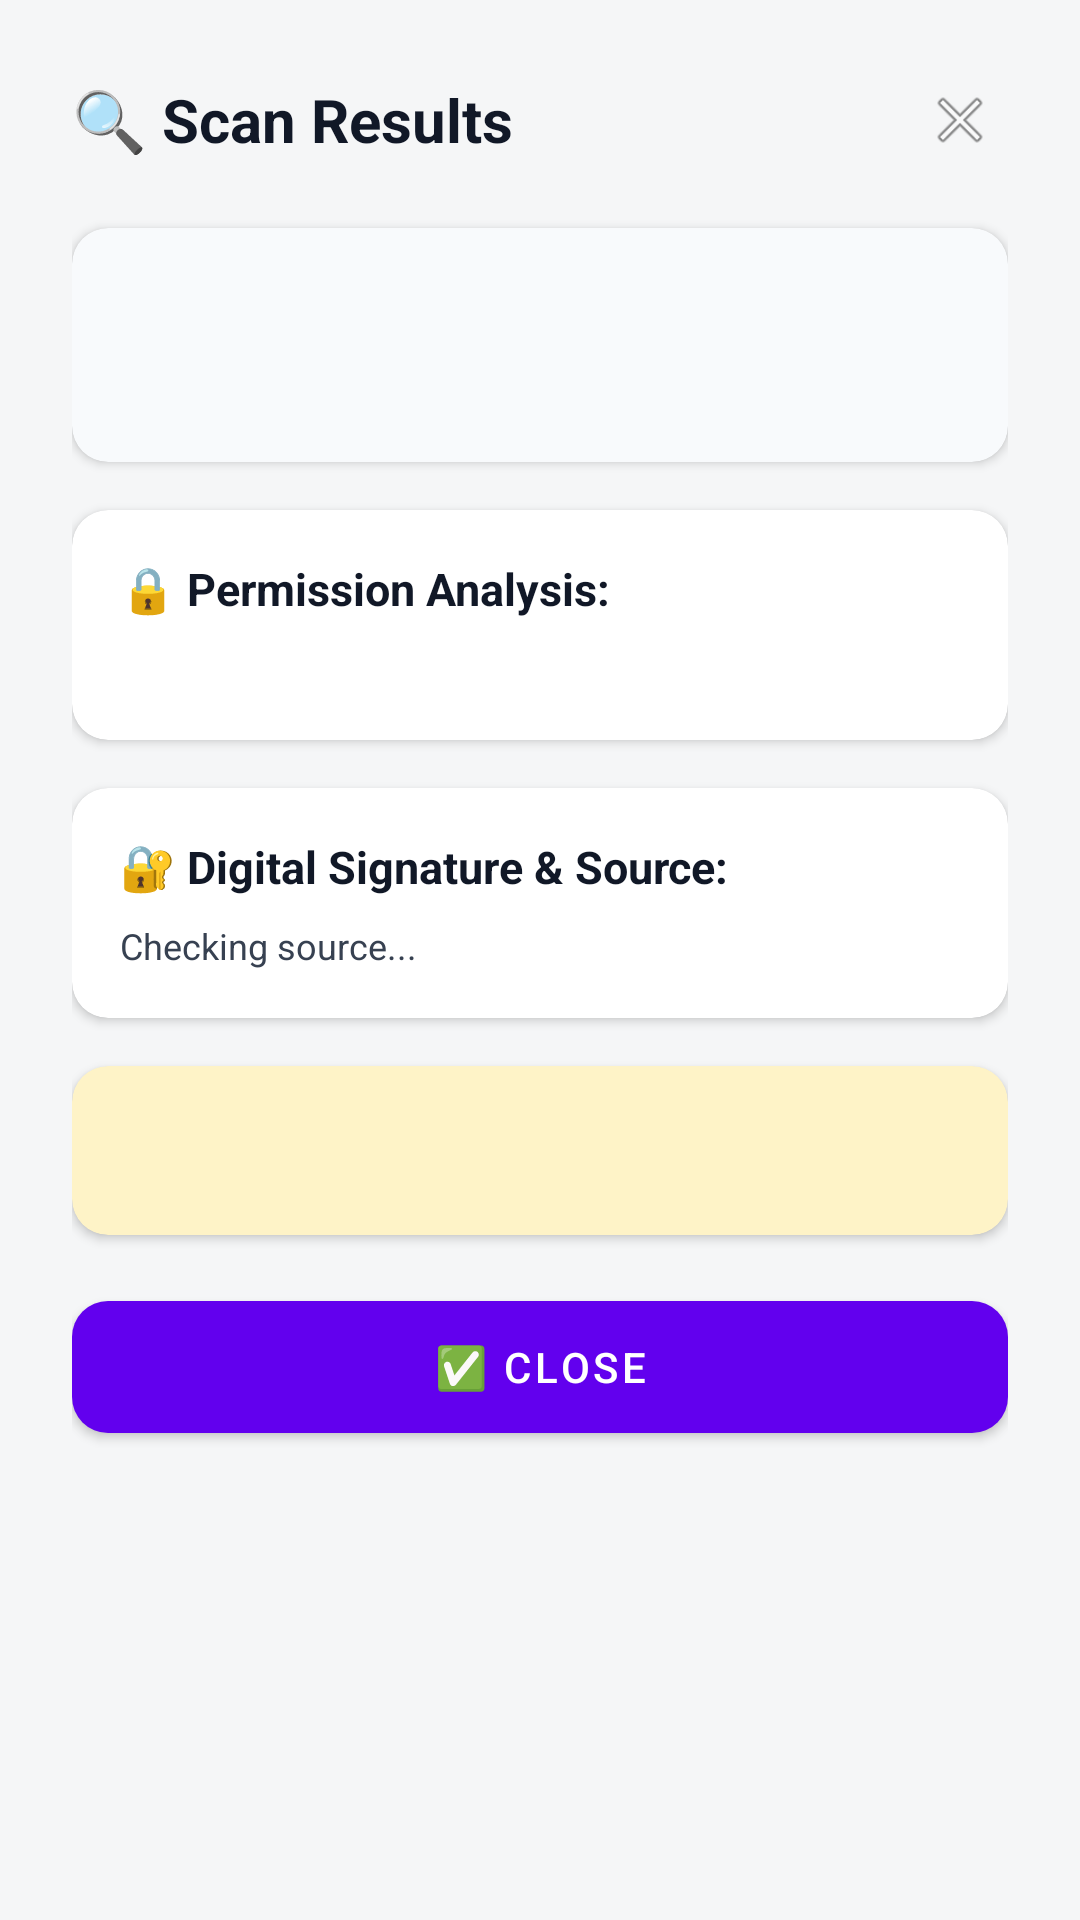

Produce the Android XML layout that renders to this screen, including the resource entries it uses.
<!-- AndroidManifest.xml: application theme Theme.AppPrivacyAnalyzer -->
<!-- res/layout/dialog_scan_result.xml -->
<?xml version="1.0" encoding="utf-8"?>
<ScrollView xmlns:android="http://schemas.android.com/apk/res/android"
    xmlns:app="http://schemas.android.com/apk/res-auto"
    android:layout_width="match_parent"
    android:layout_height="wrap_content"
    android:maxHeight="600dp">

    <LinearLayout
        android:layout_width="match_parent"
        android:layout_height="wrap_content"
        android:orientation="vertical"
        android:padding="24dp">

        
        <LinearLayout
            android:layout_width="match_parent"
            android:layout_height="wrap_content"
            android:orientation="horizontal"
            android:gravity="center_vertical"
            android:layout_marginBottom="20dp">

            <TextView
                android:text="🔍 Scan Results"
                android:textStyle="bold"
                android:textSize="20sp"
                android:textColor="#111827"
                android:layout_width="0dp"
                android:layout_weight="1"
                android:layout_height="wrap_content" />

            <ImageView
                android:id="@+id/btnClose"
                android:layout_width="32dp"
                android:layout_height="32dp"
                android:src="@android:drawable/ic_menu_close_clear_cancel"
                android:background="?attr/selectableItemBackgroundBorderless"
                android:padding="4dp"
                android:contentDescription="Close"/>

        </LinearLayout>

        
        <com.google.android.material.card.MaterialCardView
            android:layout_width="match_parent"
            android:layout_height="wrap_content"
            android:layout_marginBottom="16dp"
            app:cardCornerRadius="12dp"
            app:cardElevation="2dp"
            app:cardBackgroundColor="#F8FAFC">

            <LinearLayout
                android:layout_width="match_parent"
                android:layout_height="wrap_content"
                android:orientation="vertical"
                android:padding="16dp">

                <TextView
                    android:id="@+id/tvAppName"
                    android:textStyle="bold"
                    android:textSize="18sp"
                    android:textColor="#111827"
                    android:layout_width="wrap_content"
                    android:layout_height="wrap_content" />

                <TextView
                    android:id="@+id/tvPackage"
                    android:textColor="#6B7280"
                    android:textSize="13sp"
                    android:layout_marginTop="4dp"
                    android:layout_width="wrap_content"
                    android:layout_height="wrap_content" />

            </LinearLayout>
        </com.google.android.material.card.MaterialCardView>

        
        <com.google.android.material.card.MaterialCardView
            android:layout_width="match_parent"
            android:layout_height="wrap_content"
            android:layout_marginBottom="16dp"
            app:cardCornerRadius="12dp"
            app:cardElevation="2dp">

            <LinearLayout
                android:layout_width="match_parent"
                android:layout_height="wrap_content"
                android:orientation="vertical"
                android:padding="16dp">

                <TextView
                    android:text="🔒 Permission Analysis:"
                    android:textStyle="bold"
                    android:textSize="15sp"
                    android:textColor="#111827"
                    android:layout_marginBottom="8dp"
                    android:layout_width="wrap_content"
                    android:layout_height="wrap_content" />

                <TextView
                    android:id="@+id/tvRisks"
                    android:textSize="12sp"
                    android:textColor="#374151"
                    android:lineSpacingExtra="4dp"
                    android:layout_width="wrap_content"
                    android:layout_height="wrap_content" />

            </LinearLayout>
        </com.google.android.material.card.MaterialCardView>

        
        <com.google.android.material.card.MaterialCardView
            android:layout_width="match_parent"
            android:layout_height="wrap_content"
            android:layout_marginBottom="16dp"
            app:cardCornerRadius="12dp"
            app:cardElevation="2dp">

            <LinearLayout
                android:layout_width="match_parent"
                android:layout_height="wrap_content"
                android:orientation="vertical"
                android:padding="16dp">

                <TextView
                    android:text="🔐 Digital Signature &amp; Source:"
                    android:textStyle="bold"
                    android:textSize="15sp"
                    android:textColor="#111827"
                    android:layout_marginBottom="8dp"
                    android:layout_width="wrap_content"
                    android:layout_height="wrap_content" />

                <TextView
                    android:id="@+id/tvSignature"
                    android:text="Checking source..."
                    android:textColor="#374151"
                    android:textSize="12sp"
                    android:lineSpacingExtra="4dp"
                    android:layout_width="wrap_content"
                    android:layout_height="wrap_content" />

            </LinearLayout>
        </com.google.android.material.card.MaterialCardView>

        
        <com.google.android.material.card.MaterialCardView
            android:layout_width="match_parent"
            android:layout_height="wrap_content"
            android:layout_marginBottom="16dp"
            app:cardCornerRadius="12dp"
            app:cardElevation="2dp"
            app:cardBackgroundColor="#FEF3C7">

            <LinearLayout
                android:layout_width="match_parent"
                android:layout_height="wrap_content"
                android:orientation="vertical"
                android:padding="16dp"
                android:gravity="center">

                <TextView
                    android:id="@+id/tvScore"
                    android:textStyle="bold"
                    android:textSize="18sp"
                    android:textColor="#111827"
                    android:lineSpacingExtra="4dp"
                    android:gravity="center"
                    android:layout_width="wrap_content"
                    android:layout_height="wrap_content" />

            </LinearLayout>
        </com.google.android.material.card.MaterialCardView>

        
        <com.google.android.material.button.MaterialButton
            android:id="@+id/btnCloseDialog"
            android:layout_width="match_parent"
            android:layout_height="56dp"
            android:text="✅ CLOSE"
            android:textColor="@android:color/white"
            app:cornerRadius="12dp"
            app:backgroundTint="@color/purple_500"/>

    </LinearLayout>
</ScrollView>
<!-- resources referenced by this layout -->
<resources>
  <color name="purple_500">#6200EE</color>
  <style name="Theme.AppPrivacyAnalyzer" parent="Theme.MaterialComponents.Light.NoActionBar">
          
          <item name="colorPrimary">@color/purple_start</item>
          <item name="colorPrimaryVariant">@color/purple_end</item>
          <item name="colorOnPrimary">@color/white</item>
  
          <item name="colorSecondary">@color/amber</item>
          <item name="android:statusBarColor">@color/primary_dark</item>
          <item name="android:windowBackground">@color/bg_light</item>
  
          
          <item name="materialCardViewStyle">@style/Widget.MaterialComponents.CardView</item>
      </style>
  <color name="purple_start">#5D2BE0</color>
  <color name="purple_end">#7B1FFF</color>
  <color name="white">#FFFFFF</color>
  <color name="amber">#FFC107</color>
  <color name="primary_dark">#3700B3</color>
  <color name="bg_light">#F5F6F7</color>
</resources>
